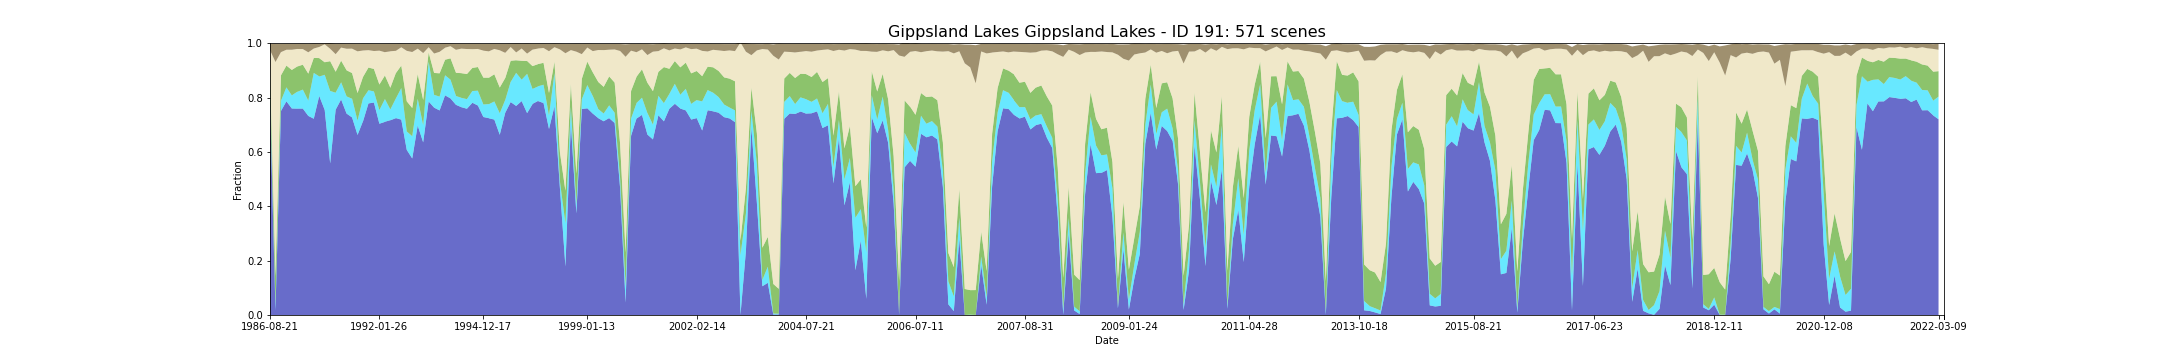

Source data for this figure (header and first rows):
feature_id, water, wet, bs, pv, npv, pc_missing, date, s3_csv_path, display_time
191, 0.791, 0.03718, 0.02307, 0.07781, 0.0686, 0.0, 1986-08-21T23:19:04Z, s3://dea-public-data-dev/projects/WIT/Ra…, 1986-08-21
191, 0.7911, 0.03712, 0.02304, 0.0778, 0.06857, 0.0, 1986-08-21T23:18:40Z, s3://dea-public-data-dev/projects/WIT/Ra…, 1986-08-21
191, 0.01724, 0.02093, 0.06722, 0.1058, 0.7869, 0.0873, 1988-03-19T23:27:37Z, s3://dea-public-data-dev/projects/WIT/Ra…, 1988-03-19
191, 0.01724, 0.02118, 0.06734, 0.1055, 0.7868, 0.08724, 1988-03-19T23:27:14Z, s3://dea-public-data-dev/projects/WIT/Ra…, 1988-03-19
191, 0.7508, 0.03779, 0.03026, 0.09329, 0.08526, 0.00861, 1988-07-09T23:27:57Z, s3://dea-public-data-dev/projects/WIT/Ra…, 1988-07-09
191, 0.7504, 0.03767, 0.03023, 0.09349, 0.08555, 0.00861, 1988-07-09T23:28:20Z, s3://dea-public-data-dev/projects/WIT/Ra…, 1988-07-09
191, 0.7861, 0.05149, 0.0217, 0.08002, 0.0584, 0.0, 1988-09-27T23:28:18Z, s3://dea-public-data-dev/projects/WIT/Ra…, 1988-09-27
191, 0.786, 0.05155, 0.02171, 0.08007, 0.05834, 0.0, 1988-09-27T23:27:55Z, s3://dea-public-data-dev/projects/WIT/Ra…, 1988-09-27
191, 0.7595, 0.04807, 0.02149, 0.09395, 0.07451, 0.0, 1988-10-29T23:28:15Z, s3://dea-public-data-dev/projects/WIT/Ra…, 1988-10-29
191, 0.7598, 0.04824, 0.02149, 0.09373, 0.07428, 0.0, 1988-10-29T23:27:51Z, s3://dea-public-data-dev/projects/WIT/Ra…, 1988-10-29
191, 0.7593, 0.06244, 0.01876, 0.09291, 0.06427, 0.0, 1988-12-16T23:28:00Z, s3://dea-public-data-dev/projects/WIT/Ra…, 1988-12-16
191, 0.7594, 0.0617, 0.0189, 0.0933, 0.06435, 0.0, 1988-12-16T23:27:37Z, s3://dea-public-data-dev/projects/WIT/Ra…, 1988-12-16
191, 0.7594, 0.06985, 0.01921, 0.09158, 0.05763, 0.0, 1989-01-01T23:27:59Z, s3://dea-public-data-dev/projects/WIT/Ra…, 1989-01-01
191, 0.7595, 0.06991, 0.01925, 0.09157, 0.05743, 0.0, 1989-01-01T23:27:36Z, s3://dea-public-data-dev/projects/WIT/Ra…, 1989-01-01
191, 0.7325, 0.05622, 0.03065, 0.09934, 0.07853, 0.0, 1989-05-25T23:26:02Z, s3://dea-public-data-dev/projects/WIT/Ra…, 1989-05-25
191, 0.7221, 0.1684, 0.01822, 0.05513, 0.0348, 0.07744, 1989-08-13T23:24:00Z, s3://dea-public-data-dev/projects/WIT/Ra…, 1989-08-13
191, 0.722, 0.1688, 0.01816, 0.05502, 0.03466, 0.07738, 1989-08-13T23:24:24Z, s3://dea-public-data-dev/projects/WIT/Ra…, 1989-08-13
191, 0.8061, 0.07179, 0.01195, 0.06742, 0.04094, 0.0, 1989-10-16T23:22:20Z, s3://dea-public-data-dev/projects/WIT/Ra…, 1989-10-16
191, 0.8058, 0.07145, 0.01202, 0.06768, 0.04118, 0.0, 1989-10-16T23:22:44Z, s3://dea-public-data-dev/projects/WIT/Ra…, 1989-10-16
191, 0.7544, 0.1293, 0.003571, 0.04615, 0.06608, 0.01397, 1990-03-25T23:17:53Z, s3://dea-public-data-dev/projects/WIT/Ra…, 1990-03-25
191, 0.7545, 0.1291, 0.003645, 0.04632, 0.06589, 0.01397, 1990-03-25T23:17:29Z, s3://dea-public-data-dev/projects/WIT/Ra…, 1990-03-25
191, 0.5578, 0.2664, 0.02075, 0.1096, 0.04577, 0.028, 1990-06-29T23:17:49Z, s3://dea-public-data-dev/projects/WIT/Ra…, 1990-06-29
191, 0.5578, 0.2666, 0.02079, 0.1096, 0.04562, 0.028, 1990-06-29T23:17:25Z, s3://dea-public-data-dev/projects/WIT/Ra…, 1990-06-29
191, 0.7552, 0.0626, 0.03829, 0.07717, 0.06465, 0.09095, 1990-09-17T23:17:05Z, s3://dea-public-data-dev/projects/WIT/Ra…, 1990-09-17
191, 0.7553, 0.06304, 0.03818, 0.07692, 0.06448, 0.09101, 1990-09-17T23:17:29Z, s3://dea-public-data-dev/projects/WIT/Ra…, 1990-09-17
191, 0.793, 0.06307, 0.01415, 0.07968, 0.04821, 0.0, 1990-11-04T23:16:43Z, s3://dea-public-data-dev/projects/WIT/Ra…, 1990-11-04
191, 0.7929, 0.06358, 0.01416, 0.07936, 0.04807, 0.0, 1990-11-04T23:17:07Z, s3://dea-public-data-dev/projects/WIT/Ra…, 1990-11-04
191, 0.7408, 0.06381, 0.01779, 0.09592, 0.07917, 0.0, 1991-02-08T23:18:18Z, s3://dea-public-data-dev/projects/WIT/Ra…, 1991-02-08
191, 0.741, 0.06329, 0.01785, 0.096, 0.07931, 0.0, 1991-02-08T23:17:54Z, s3://dea-public-data-dev/projects/WIT/Ra…, 1991-02-08
191, 0.7269, 0.06878, 0.01755, 0.09458, 0.08981, 0.0002281, 1991-02-24T23:18:41Z, s3://dea-public-data-dev/projects/WIT/Ra…, 1991-02-24
191, 0.7269, 0.0693, 0.01764, 0.09438, 0.08939, 0.0002281, 1991-02-24T23:18:18Z, s3://dea-public-data-dev/projects/WIT/Ra…, 1991-02-24
191, 0.6626, 0.05265, 0.02708, 0.1015, 0.1534, 0.002509, 1991-03-12T23:18:37Z, s3://dea-public-data-dev/projects/WIT/Ra…, 1991-03-12
191, 0.6623, 0.05305, 0.02705, 0.1012, 0.1536, 0.002452, 1991-03-12T23:19:00Z, s3://dea-public-data-dev/projects/WIT/Ra…, 1991-03-12
191, 0.7129, 0.08402, 0.02485, 0.07903, 0.09713, 0.006386, 1991-04-29T23:19:26Z, s3://dea-public-data-dev/projects/WIT/Ra…, 1991-04-29
191, 0.7123, 0.08465, 0.02482, 0.07889, 0.09731, 0.006386, 1991-04-29T23:19:50Z, s3://dea-public-data-dev/projects/WIT/Ra…, 1991-04-29
191, 0.7785, 0.04841, 0.02335, 0.08356, 0.06395, 0.0, 1991-07-18T23:20:38Z, s3://dea-public-data-dev/projects/WIT/Ra…, 1991-07-18
191, 0.7815, 0.04094, 0.02625, 0.08278, 0.06601, 0.0, 1991-08-03T23:20:46Z, s3://dea-public-data-dev/projects/WIT/Ra…, 1991-08-03
191, 0.7815, 0.04054, 0.0263, 0.08295, 0.06619, 0.0, 1991-08-03T23:21:10Z, s3://dea-public-data-dev/projects/WIT/Ra…, 1991-08-03
191, 0.7032, 0.05024, 0.02467, 0.09425, 0.1249, 0.0, 1992-01-26T23:21:59Z, s3://dea-public-data-dev/projects/WIT/Ra…, 1992-01-26
191, 0.7037, 0.05041, 0.0247, 0.09407, 0.1244, 0.0, 1992-01-26T23:21:35Z, s3://dea-public-data-dev/projects/WIT/Ra…, 1992-01-26
191, 0.7104, 0.08382, 0.0306, 0.08679, 0.08577, 0.004106, 1992-06-02T23:21:12Z, s3://dea-public-data-dev/projects/WIT/Ra…, 1992-06-02
191, 0.711, 0.08383, 0.03038, 0.08664, 0.08561, 0.004163, 1992-06-02T23:20:48Z, s3://dea-public-data-dev/projects/WIT/Ra…, 1992-06-02
191, 0.7168, 0.03942, 0.02748, 0.07982, 0.134, 0.003364, 1992-08-21T23:19:43Z, s3://dea-public-data-dev/projects/WIT/Ra…, 1992-08-21
191, 0.7164, 0.03993, 0.0272, 0.07972, 0.1343, 0.00325, 1992-08-21T23:20:07Z, s3://dea-public-data-dev/projects/WIT/Ra…, 1992-08-21
191, 0.7241, 0.07254, 0.02558, 0.09328, 0.08211, 5.702229571757922e-05, 1993-01-12T23:19:16Z, s3://dea-public-data-dev/projects/WIT/Ra…, 1993-01-12
191, 0.7245, 0.0718, 0.0258, 0.09345, 0.082, 5.702229571757922e-05, 1993-01-12T23:18:53Z, s3://dea-public-data-dev/projects/WIT/Ra…, 1993-01-12
191, 0.7188, 0.1163, 0.0131, 0.08249, 0.06751, 0.0, 1993-01-28T23:19:04Z, s3://dea-public-data-dev/projects/WIT/Ra…, 1993-01-28
191, 0.7187, 0.1163, 0.01308, 0.08241, 0.06767, 0.0, 1993-01-28T23:19:27Z, s3://dea-public-data-dev/projects/WIT/Ra…, 1993-01-28
191, 0.6073, 0.06814, 0.02559, 0.1107, 0.1857, 0.0, 1993-02-13T23:19:37Z, s3://dea-public-data-dev/projects/WIT/Ra…, 1993-02-13
191, 0.6073, 0.06803, 0.02559, 0.1108, 0.1857, 0.0, 1993-02-13T23:19:13Z, s3://dea-public-data-dev/projects/WIT/Ra…, 1993-02-13
191, 0.5759, 0.08194, 0.03029, 0.1037, 0.206, 0.0, 1993-03-17T23:19:26Z, s3://dea-public-data-dev/projects/WIT/Ra…, 1993-03-17
191, 0.5758, 0.08188, 0.03017, 0.1038, 0.2062, 0.0, 1993-03-17T23:19:50Z, s3://dea-public-data-dev/projects/WIT/Ra…, 1993-03-17
191, 0.6971, 0.09802, 0.01787, 0.09085, 0.09394, 0.0, 1993-04-02T23:19:29Z, s3://dea-public-data-dev/projects/WIT/Ra…, 1993-04-02
191, 0.6969, 0.09853, 0.0177, 0.09081, 0.09383, 0.0, 1993-04-02T23:19:53Z, s3://dea-public-data-dev/projects/WIT/Ra…, 1993-04-02
191, 0.6351, 0.06341, 0.03398, 0.0927, 0.1725, 0.03142, 1993-04-18T23:20:02Z, s3://dea-public-data-dev/projects/WIT/Ra…, 1993-04-18
191, 0.6355, 0.06294, 0.03405, 0.09287, 0.1724, 0.03148, 1993-04-18T23:19:38Z, s3://dea-public-data-dev/projects/WIT/Ra…, 1993-04-18
191, 0.7861, 0.1455, 0.01403, 0.03403, 0.01963, 0.01813, 1993-07-07T23:19:40Z, s3://dea-public-data-dev/projects/WIT/Ra…, 1993-07-07
191, 0.7855, 0.147, 0.01396, 0.03346, 0.01934, 0.01813, 1993-07-07T23:20:04Z, s3://dea-public-data-dev/projects/WIT/Ra…, 1993-07-07
191, 0.763, 0.04706, 0.03524, 0.08058, 0.07151, 0.0003992, 1993-08-08T23:20:03Z, s3://dea-public-data-dev/projects/WIT/Ra…, 1993-08-08
191, 0.7629, 0.04701, 0.03535, 0.08065, 0.07144, 0.0003992, 1993-08-08T23:19:39Z, s3://dea-public-data-dev/projects/WIT/Ra…, 1993-08-08
... 511 more rows
